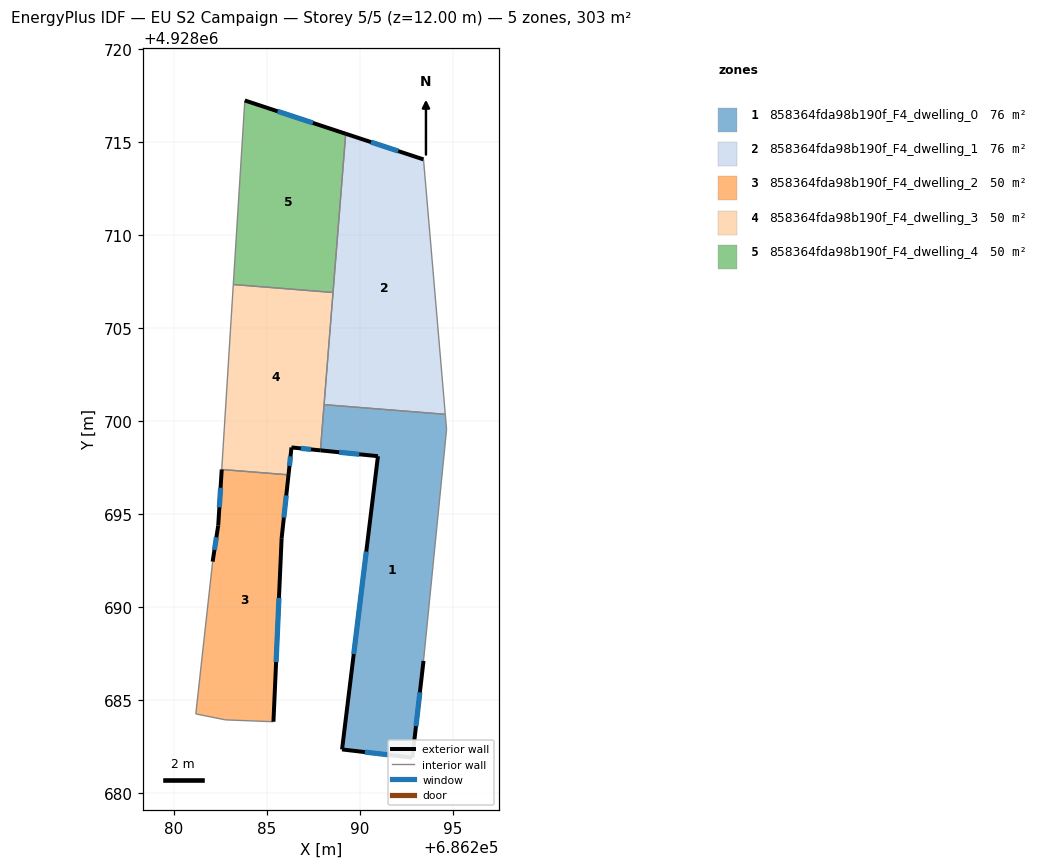
=== STOREY PLAN SPEC (per zone: floor XY polygon, exterior-wall plan segments, windows/doors) ===
zone 1: 858364fda98b190f_F4_dwelling_0  (75.6 m²)
  floor: (686294.60, 4928700.37) (686294.67, 4928699.56) (686293.43, 4928687.11) (686292.83, 4928681.91) (686289.05, 4928682.35) (686290.98, 4928698.12) (686287.88, 4928698.43) (686288.08, 4928700.89)
  exterior wall: (686287.88, 4928698.43) – (686290.98, 4928698.12)  [3.1 m]
    window: (686288.89, 4928698.33) – (686289.97, 4928698.22)  [1.1 m²]
  exterior wall: (686292.83, 4928681.91) – (686293.43, 4928687.11)  [5.2 m]
    window: (686293.02, 4928683.60) – (686293.23, 4928685.42)  [1.9 m²]
  exterior wall: (686289.05, 4928682.35) – (686292.83, 4928681.91)  [3.8 m]
    window: (686290.28, 4928682.21) – (686291.60, 4928682.05)  [1.4 m²]
  exterior wall: (686290.98, 4928698.12) – (686289.05, 4928682.35)  [15.9 m]
    window: (686290.35, 4928692.99) – (686289.67, 4928687.48)  [5.8 m²]
  interior walls: 4
zone 2: 858364fda98b190f_F4_dwelling_1  (75.7 m²)
  floor: (686293.43, 4928714.08) (686294.60, 4928700.37) (686288.08, 4928700.89) (686289.24, 4928715.46)
  exterior wall: (686293.43, 4928714.08) – (686289.24, 4928715.46)  [4.4 m]
    window: (686292.07, 4928714.53) – (686290.60, 4928715.01)  [1.6 m²]
  interior walls: 4
zone 3: 858364fda98b190f_F4_dwelling_2  (50.4 m²)
  floor: (686286.17, 4928697.12) (686285.80, 4928693.71) (686285.36, 4928683.84) (686282.78, 4928683.94) (686281.18, 4928684.26) (686282.09, 4928692.45) (686282.39, 4928694.39) (686282.58, 4928697.41)
  exterior wall: (686282.39, 4928694.39) – (686282.09, 4928692.45)  [2.0 m]
    window: (686282.29, 4928693.76) – (686282.18, 4928693.08)  [0.7 m²]
  exterior wall: (686282.58, 4928697.41) – (686282.39, 4928694.39)  [3.0 m]
    window: (686282.51, 4928696.42) – (686282.45, 4928695.37)  [1.1 m²]
  exterior wall: (686285.80, 4928693.71) – (686286.17, 4928697.12)  [3.4 m]
    window: (686285.92, 4928694.82) – (686286.05, 4928696.01)  [1.3 m²]
  exterior wall: (686285.36, 4928683.84) – (686285.80, 4928693.71)  [9.9 m]
    window: (686285.50, 4928687.05) – (686285.65, 4928690.50)  [3.6 m²]
  interior walls: 4
zone 4: 858364fda98b190f_F4_dwelling_3  (50.4 m²)
  floor: (686288.56, 4928706.92) (686287.88, 4928698.43) (686286.33, 4928698.59) (686286.17, 4928697.12) (686282.58, 4928697.41) (686283.20, 4928707.35)
  exterior wall: (686286.33, 4928698.59) – (686287.88, 4928698.43)  [1.6 m]
    window: (686286.83, 4928698.54) – (686287.38, 4928698.49)  [0.6 m²]
  exterior wall: (686286.17, 4928697.12) – (686286.33, 4928698.59)  [1.5 m]
    window: (686286.22, 4928697.60) – (686286.27, 4928698.11)  [0.5 m²]
  interior walls: 5
zone 5: 858364fda98b190f_F4_dwelling_4  (50.4 m²)
  floor: (686289.24, 4928715.46) (686288.56, 4928706.92) (686283.20, 4928707.35) (686283.82, 4928717.25)
  exterior wall: (686289.24, 4928715.46) – (686283.82, 4928717.25)  [5.7 m]
    window: (686287.48, 4928716.04) – (686285.58, 4928716.67)  [2.1 m²]
  interior walls: 3

=== DERIVED (storey summary) ===
Building: EU S2 Campaign
Storey: 5 of 5  (floor level z = 12.00 m)
Storey gross floor area: 302.6 m²
Zones on this storey: 5
  - 858364fda98b190f_F4_dwelling_0: floor 75.6 m²; exterior wall 28.0 m (84.1 m²); 4 window(s) 10.3 m²; WWR 12.2%
  - 858364fda98b190f_F4_dwelling_1: floor 75.7 m²; exterior wall 4.4 m (13.2 m²); 1 window(s) 1.6 m²; WWR 12.2%
  - 858364fda98b190f_F4_dwelling_2: floor 50.4 m²; exterior wall 18.3 m (54.9 m²); 4 window(s) 6.7 m²; WWR 12.2%
  - 858364fda98b190f_F4_dwelling_3: floor 50.4 m²; exterior wall 3.0 m (9.1 m²); 2 window(s) 1.1 m²; WWR 12.2%
  - 858364fda98b190f_F4_dwelling_4: floor 50.4 m²; exterior wall 5.7 m (17.1 m²); 1 window(s) 2.1 m²; WWR 12.2%
Zone adjacency (shared interzone walls):
  - 858364fda98b190f_F4_dwelling_0 ↔ 858364fda98b190f_F4_dwelling_1
  - 858364fda98b190f_F4_dwelling_0 ↔ 858364fda98b190f_F4_dwelling_3
  - 858364fda98b190f_F4_dwelling_1 ↔ 858364fda98b190f_F4_dwelling_3
  - 858364fda98b190f_F4_dwelling_1 ↔ 858364fda98b190f_F4_dwelling_4
  - 858364fda98b190f_F4_dwelling_2 ↔ 858364fda98b190f_F4_dwelling_3
  - 858364fda98b190f_F4_dwelling_3 ↔ 858364fda98b190f_F4_dwelling_4